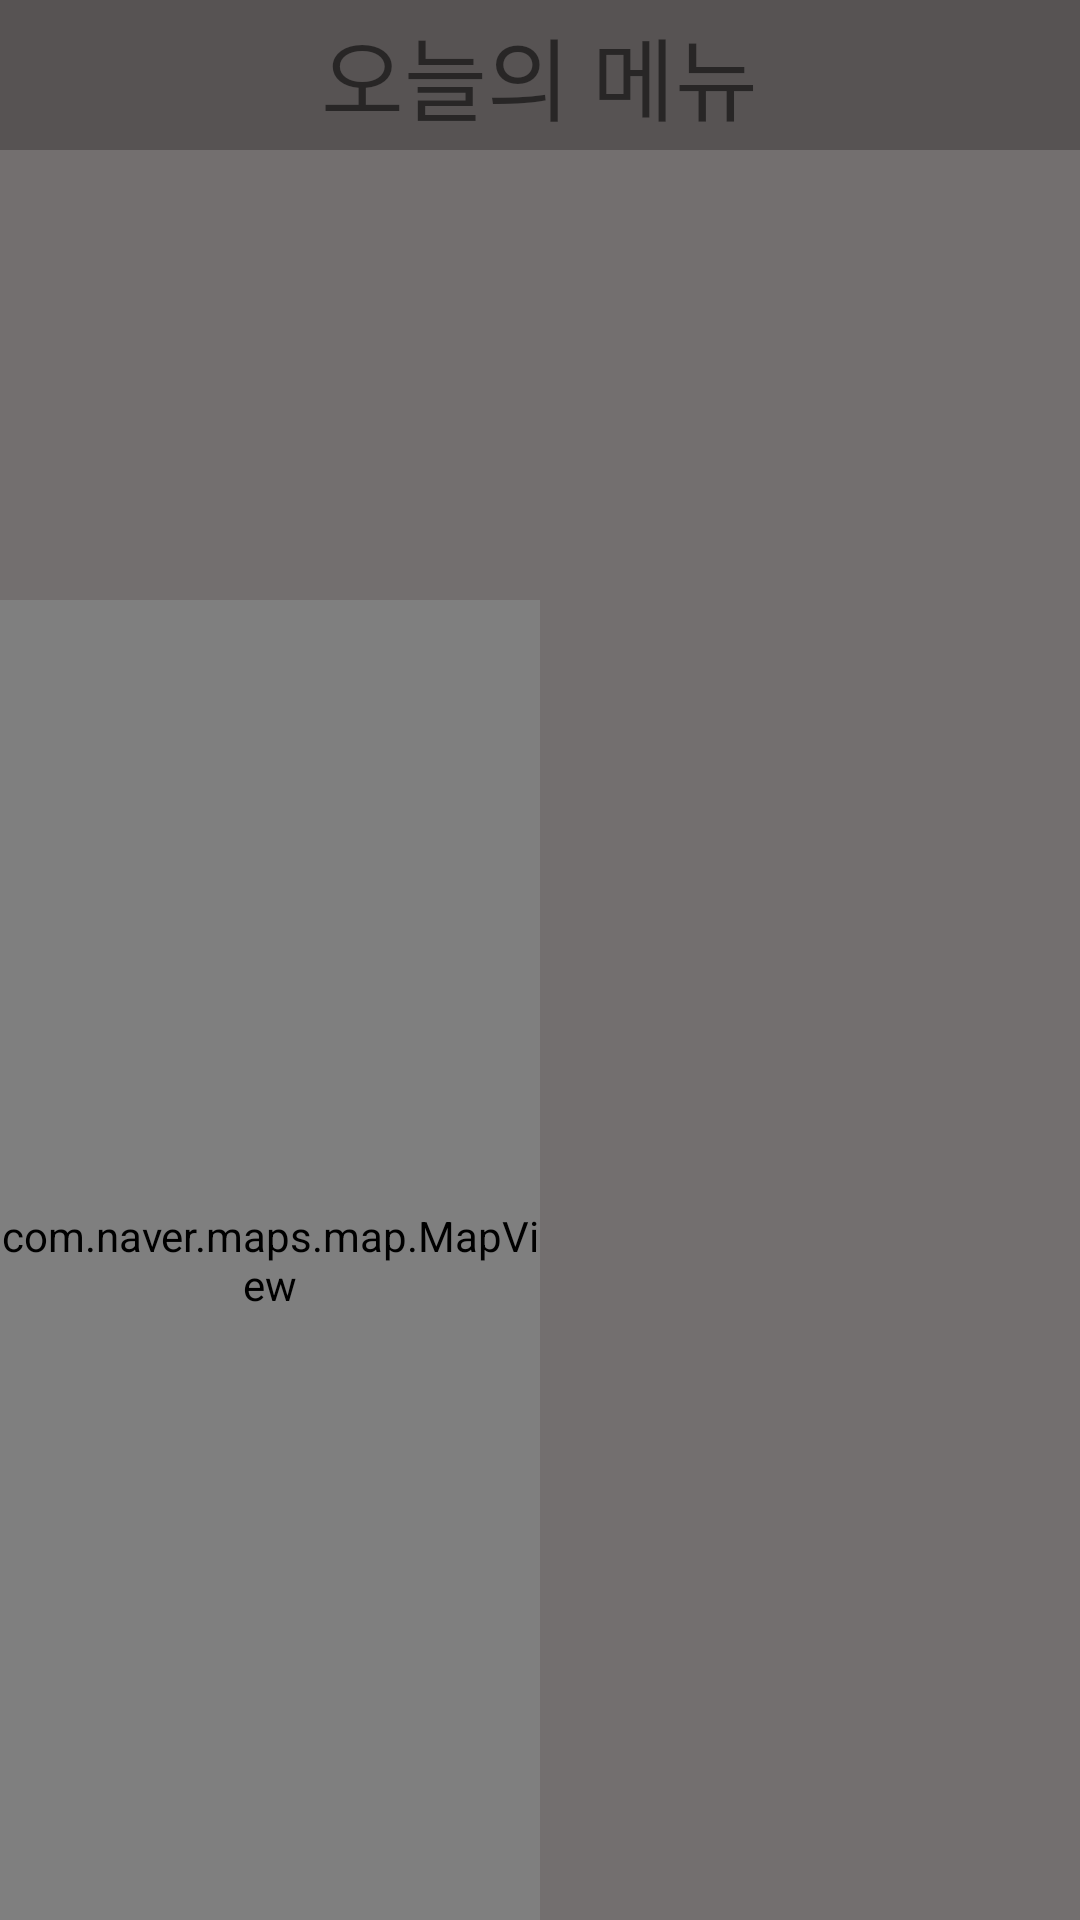

Write the Android layout XML for this screen, with the resource values it uses.
<!-- AndroidManifest.xml: application theme Theme.WhatsMenu -->
<!-- res/layout/activity_raffle.xml -->
<?xml version="1.0" encoding="utf-8"?>
<androidx.constraintlayout.widget.ConstraintLayout xmlns:android="http://schemas.android.com/apk/res/android"
    xmlns:app="http://schemas.android.com/apk/res-auto"
    xmlns:tools="http://schemas.android.com/tools"
    android:layout_width="match_parent"
    android:layout_height="match_parent"
    android:background="@color/lightgray"
    tools:context=".RaffleActivity">

    <FrameLayout
        android:id="@+id/frameLayout"
        android:layout_width="match_parent"
        android:layout_height="50dp"
        android:background="@color/gray"
        app:layout_constraintEnd_toEndOf="parent"
        app:layout_constraintStart_toStartOf="parent"
        app:layout_constraintTop_toTopOf="parent">

        <TextView
            android:id="@+id/today_menu_textbox"
            android:layout_width="wrap_content"
            android:layout_height="wrap_content"
            android:layout_gravity="center"
            android:textSize="30sp"
            android:text="@string/topview_today_menu" />
    </FrameLayout>

    <androidx.recyclerview.widget.RecyclerView
        android:id="@+id/restaurant_recyclerview"
        android:layout_width="match_parent"
        android:layout_height="150dp"
        android:orientation="vertical"
        app:layoutManager="androidx.recyclerview.widget.LinearLayoutManager"
        app:layout_constraintEnd_toEndOf="parent"
        app:layout_constraintStart_toStartOf="parent"
        app:layout_constraintTop_toBottomOf="@+id/frameLayout"></androidx.recyclerview.widget.RecyclerView>

    <com.naver.maps.map.MapView
        android:id="@+id/mapview"
        android:layout_width="0dp"
        android:layout_height="0dp"
        app:layout_constraintBottom_toBottomOf="parent"
        app:layout_constraintStart_toStartOf="parent"
        app:layout_constraintTop_toBottomOf="@+id/restaurant_recyclerview"
        app:layout_constraintEnd_toStartOf="@+id/kakaoview">

    </com.naver.maps.map.MapView>

    <RelativeLayout
        android:id="@+id/kakaoview"
        android:layout_width="0dp"
        android:layout_height="0dp"
        app:layout_constraintBottom_toBottomOf="parent"
        app:layout_constraintEnd_toEndOf="parent"
        app:layout_constraintStart_toEndOf="@+id/mapview"
        app:layout_constraintTop_toBottomOf="@+id/restaurant_recyclerview">

    </RelativeLayout>


</androidx.constraintlayout.widget.ConstraintLayout>
<!-- resources referenced by this layout -->
<resources>
  <color name="gray">#575353</color>
  <color name="lightgray">#736F6F</color>
  <string name="topview_today_menu">오늘의 메뉴</string>
  <style name="Theme.WhatsMenu" parent="Theme.MaterialComponents.DayNight.NoActionBar">
          
          <item name="colorPrimary">@color/purple_500</item>
          <item name="colorPrimaryVariant">@color/purple_700</item>
          <item name="colorOnPrimary">@color/white</item>
          
          <item name="colorSecondary">@color/teal_200</item>
          <item name="colorSecondaryVariant">@color/teal_700</item>
          <item name="colorOnSecondary">@color/black</item>
          
          <item name="android:statusBarColor" tools:targetApi="l">?attr/colorPrimaryVariant</item>
          
      </style>
  <color name="purple_500">#FF6200EE</color>
  <color name="purple_700">#FF3700B3</color>
  <color name="white">#FFFFFFFF</color>&gt;
  <color name="teal_200">#FF03DAC5</color>
  <color name="teal_700">#FF018786</color>
  <color name="black">#FF000000</color>
</resources>
